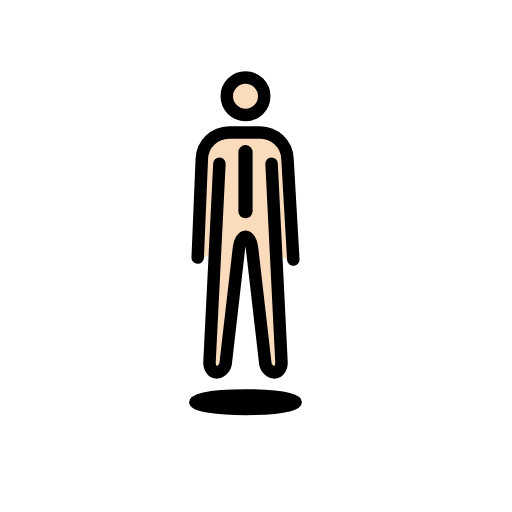
t = 0.00 s
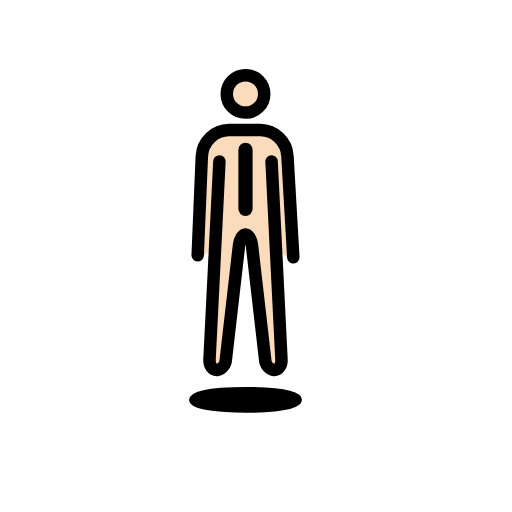
t = 0.48 s
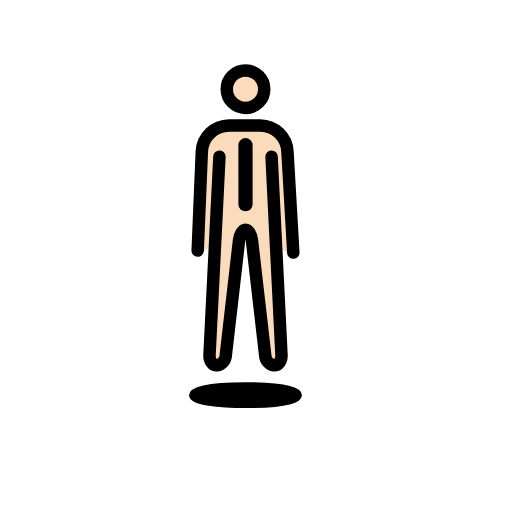
t = 1.43 s
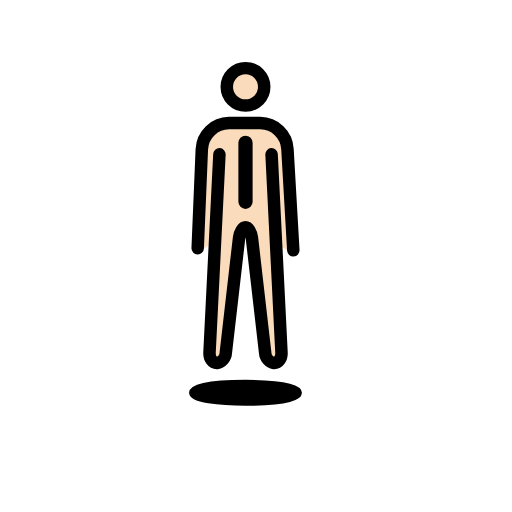
t = 1.90 s
t = 2.38 s: frame unchanged from t = 1.43 s, image omitted
t = 3.33 s: frame unchanged from t = 0.48 s, image omitted

The animated SVG that drew these frames (rendered in a browser with its animation timeline set to each time). Animation: 1 SMIL element (animateTransform=1); one cycle of 3.80 s, repeats indefinitely.

<?xml version='1.0' encoding='utf-8'?>
<svg xmlns="http://www.w3.org/2000/svg" id="emoji" viewBox="-5 -5 82 82" width="200" height="200" role="img">
  <title>OpenMoji: person in suit levitating: light skin tone</title><g><g id="color" />
  <g id="skin">
    <path fill="#fadcbc" d="M27.0742,36.74l2.4513-1.7495L28.929,53.4828a1.0317,1.0317,0,0,0,.2089.7344.1978.1978,0,0,0,.127.0752c.1788,0,1.8029-.21,1.869-.7937l2.0452-18.9231c.041-.3517,1.4212-1.6935,1.4212-1.6935a7.2121,7.2121,0,0,1,1.1162,1.6409L37.84,53.3508c.066.5831.4362.94.6149.94.05-.0075,1.8064-.305,1.78-.5681L38.6658,34.965l3.0286,2.1221a4.591,4.591,0,0,1,.1087-.7085l-.8255-16.724c-.0961-1.9208-2.7312-2.9534-4.6111-2.9718H31.3536a3.5927,3.5927,0,0,0-3.5166,3.4514l-.6617,16.2411A.8406.8406,0,0,1,27.0742,36.74Z" />
    <circle cx="33.9269" cy="10.4116" r="2.4806" fill="#fadcbc" />
  </g>
  <g id="line">
    <path fill="none" stroke="#000" stroke-linecap="round" stroke-linejoin="round" stroke-width="2.28" d="M34.3181,19.3794v9.4444" />
    <circle cx="34.3187" cy="10.4116" r="3" fill="none" stroke="#000" stroke-miterlimit="10" stroke-width="2" />
    <path fill="none" stroke="#000" stroke-linecap="round" stroke-linejoin="round" stroke-width="2" d="M38.4944,21.2212,40.0818,52.97c.046.919-.48,1.671-1.17,1.671a1.7343,1.7343,0,0,1-1.4446-1.66L35.3438,34.574c-.1078-.9132-.5673-1.66-1.0268-1.66s-.9216.7469-1.0268,1.66L31.1688,52.9807a1.7351,1.7351,0,0,1-1.4445,1.66c-.6893,0-1.2157-.752-1.17-1.671L30.142,21.2212" />
    <path fill="none" stroke="#000" stroke-linecap="round" stroke-linejoin="round" stroke-width="2" d="M26.6619,36.26l.6617-15.8743a4.4057,4.4057,0,0,1,4.3512-4.1775h5.0129a4.4064,4.4064,0,0,1,4.3513,4.1775l.9365,16.1935" />
    <ellipse cx="34.3192" cy="59.4107" rx="8.2561" ry="1.2942" stroke="#000" stroke-linecap="round" stroke-linejoin="round" stroke-width="1.56" />
  </g>
<animateTransform attributeName="transform" type="translate" values="0 0;0 -1.5;0 0" dur="3.8s" repeatCount="indefinite" /></g></svg>
